Photos from the image-classification dataset "new_images_split" in the GitHub repository AdiArtifice/Music-Genre-Classification. Its 10 classes are: blues, classical, country, disco, hip-hop, jazz, metal, pop, reggae, rock.

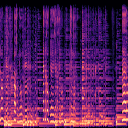
Label: blues

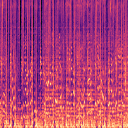
Label: pop

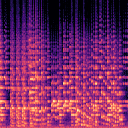
Label: classical

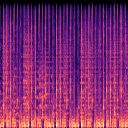
Label: reggae

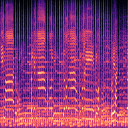
Label: country

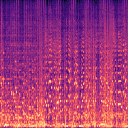
Label: jazz
